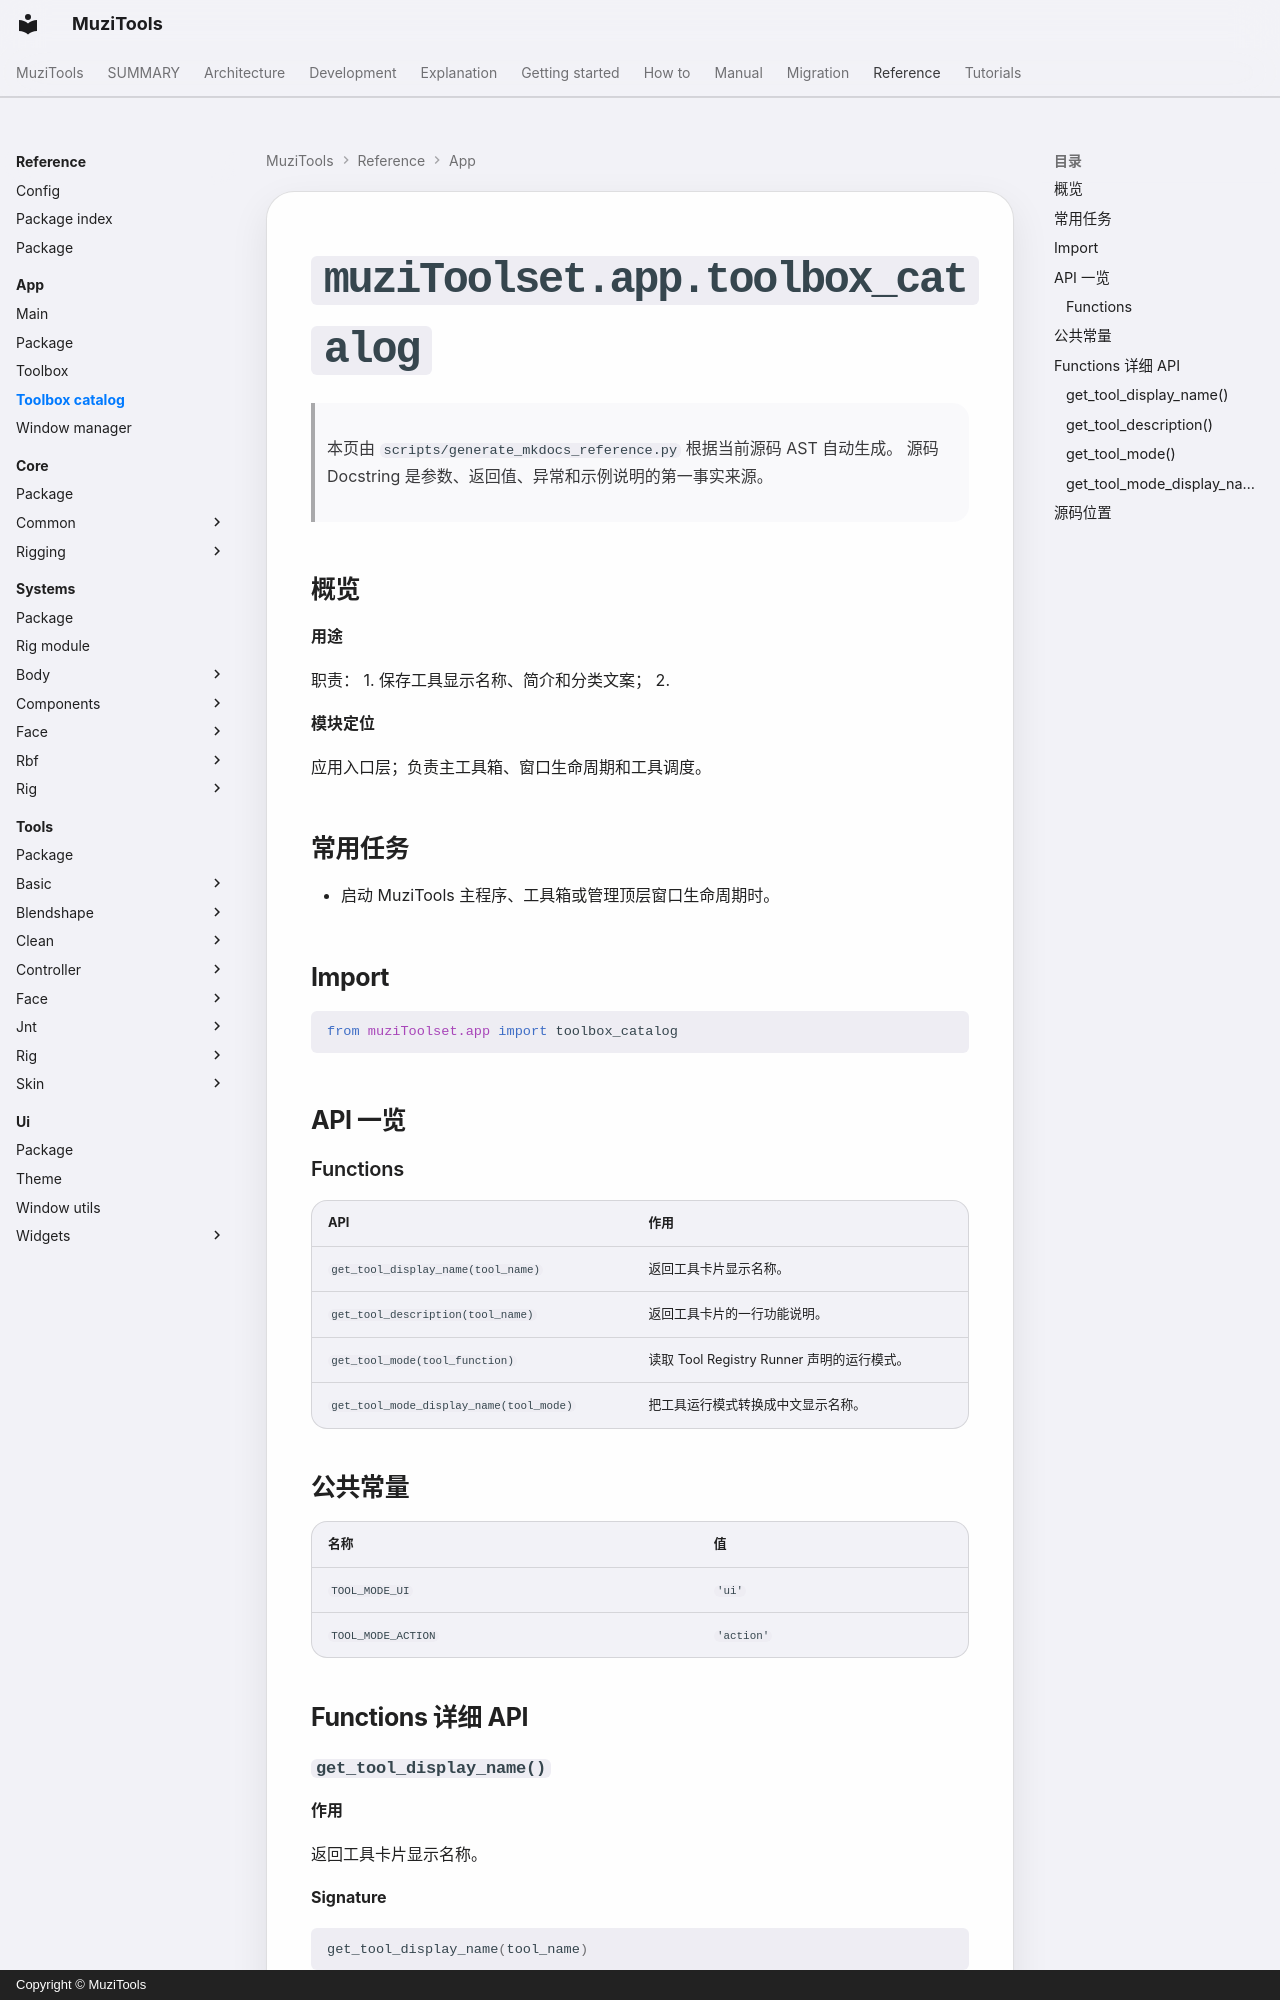

repository: MuZiMuZi/muziToolset · page: reference/app/toolbox_catalog/index.html · generator: mkdocs · copyright: Copyright © MuziTools

<!-- AUTO-GENERATED BY scripts/generate_mkdocs_reference.py -->

# `muziToolset.app.toolbox_catalog`

> 本页由 `scripts/generate_mkdocs_reference.py` 根据当前源码 AST 自动生成。
> 源码 Docstring 是参数、返回值、异常和示例说明的第一事实来源。

## 概览

**用途**

职责： 1. 保存工具显示名称、简介和分类文案； 2.

**模块定位**

应用入口层；负责主工具箱、窗口生命周期和工具调度。
## 常用任务

- 启动 MuziTools 主程序、工具箱或管理顶层窗口生命周期时。

## Import

```python
from muziToolset.app import toolbox_catalog
```

## API 一览

### Functions

| API | 作用 |
| --- | --- |
| `get_tool_display_name(tool_name)` | 返回工具卡片显示名称。 |
| `get_tool_description(tool_name)` | 返回工具卡片的一行功能说明。 |
| `get_tool_mode(tool_function)` | 读取 Tool Registry Runner 声明的运行模式。 |
| `get_tool_mode_display_name(tool_mode)` | 把工具运行模式转换成中文显示名称。 |

## 公共常量

| 名称 | 值 |
| --- | --- |
| `TOOL_MODE_UI` | `'ui'` |
| `TOOL_MODE_ACTION` | `'action'` |

## Functions 详细 API
